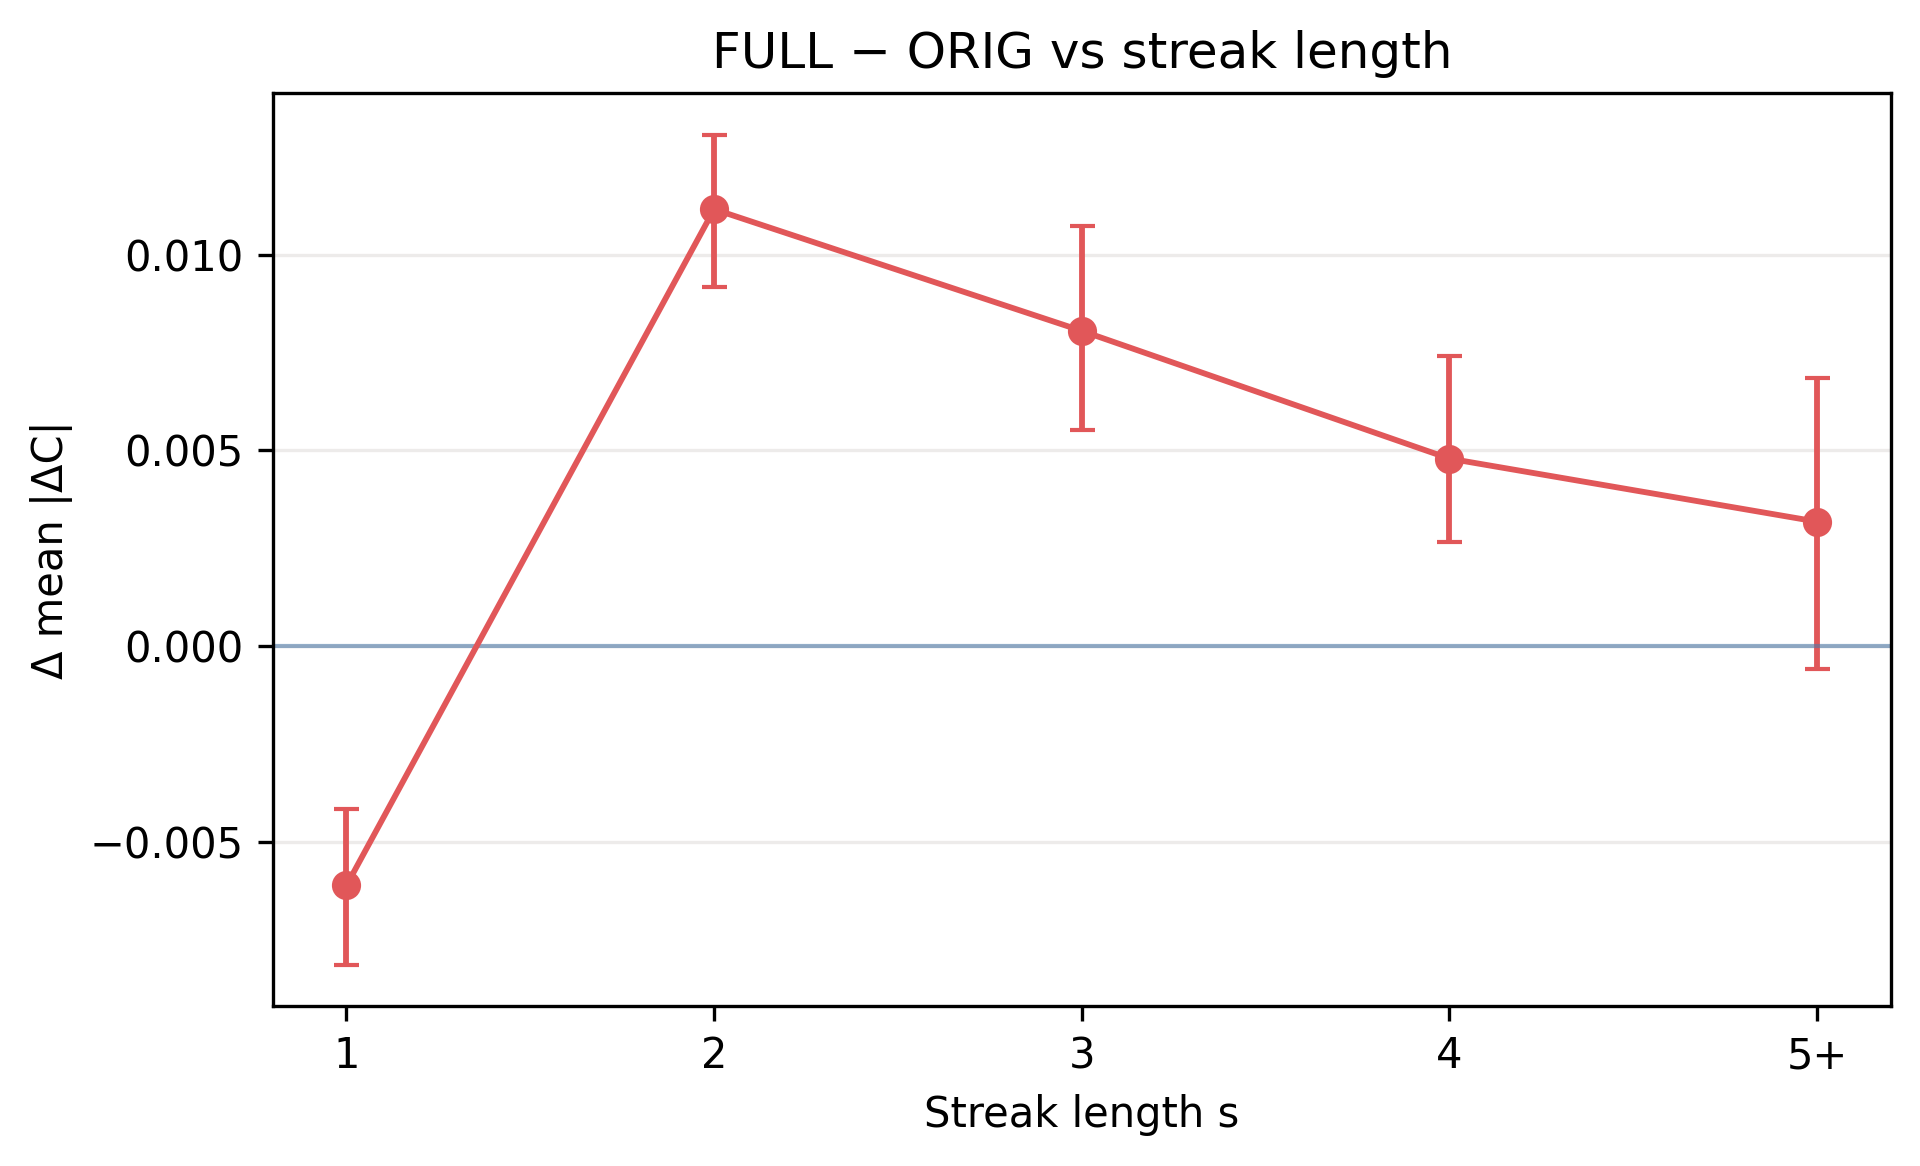

Values plotted in this chart, from the file beside it:
streak_bin, label, delta_mean_abs, ci_low, ci_high, n
1, 1, -0.006114, -0.008137, -0.004152, 100
2, 2, 0.01116, 0.009161, 0.01307, 100
3, 3, 0.00805, 0.005524, 0.01072, 100
4, 4, 0.004788, 0.002648, 0.00742, 94
5, 5+, 0.003178, -0.0005903, 0.006854, 68
